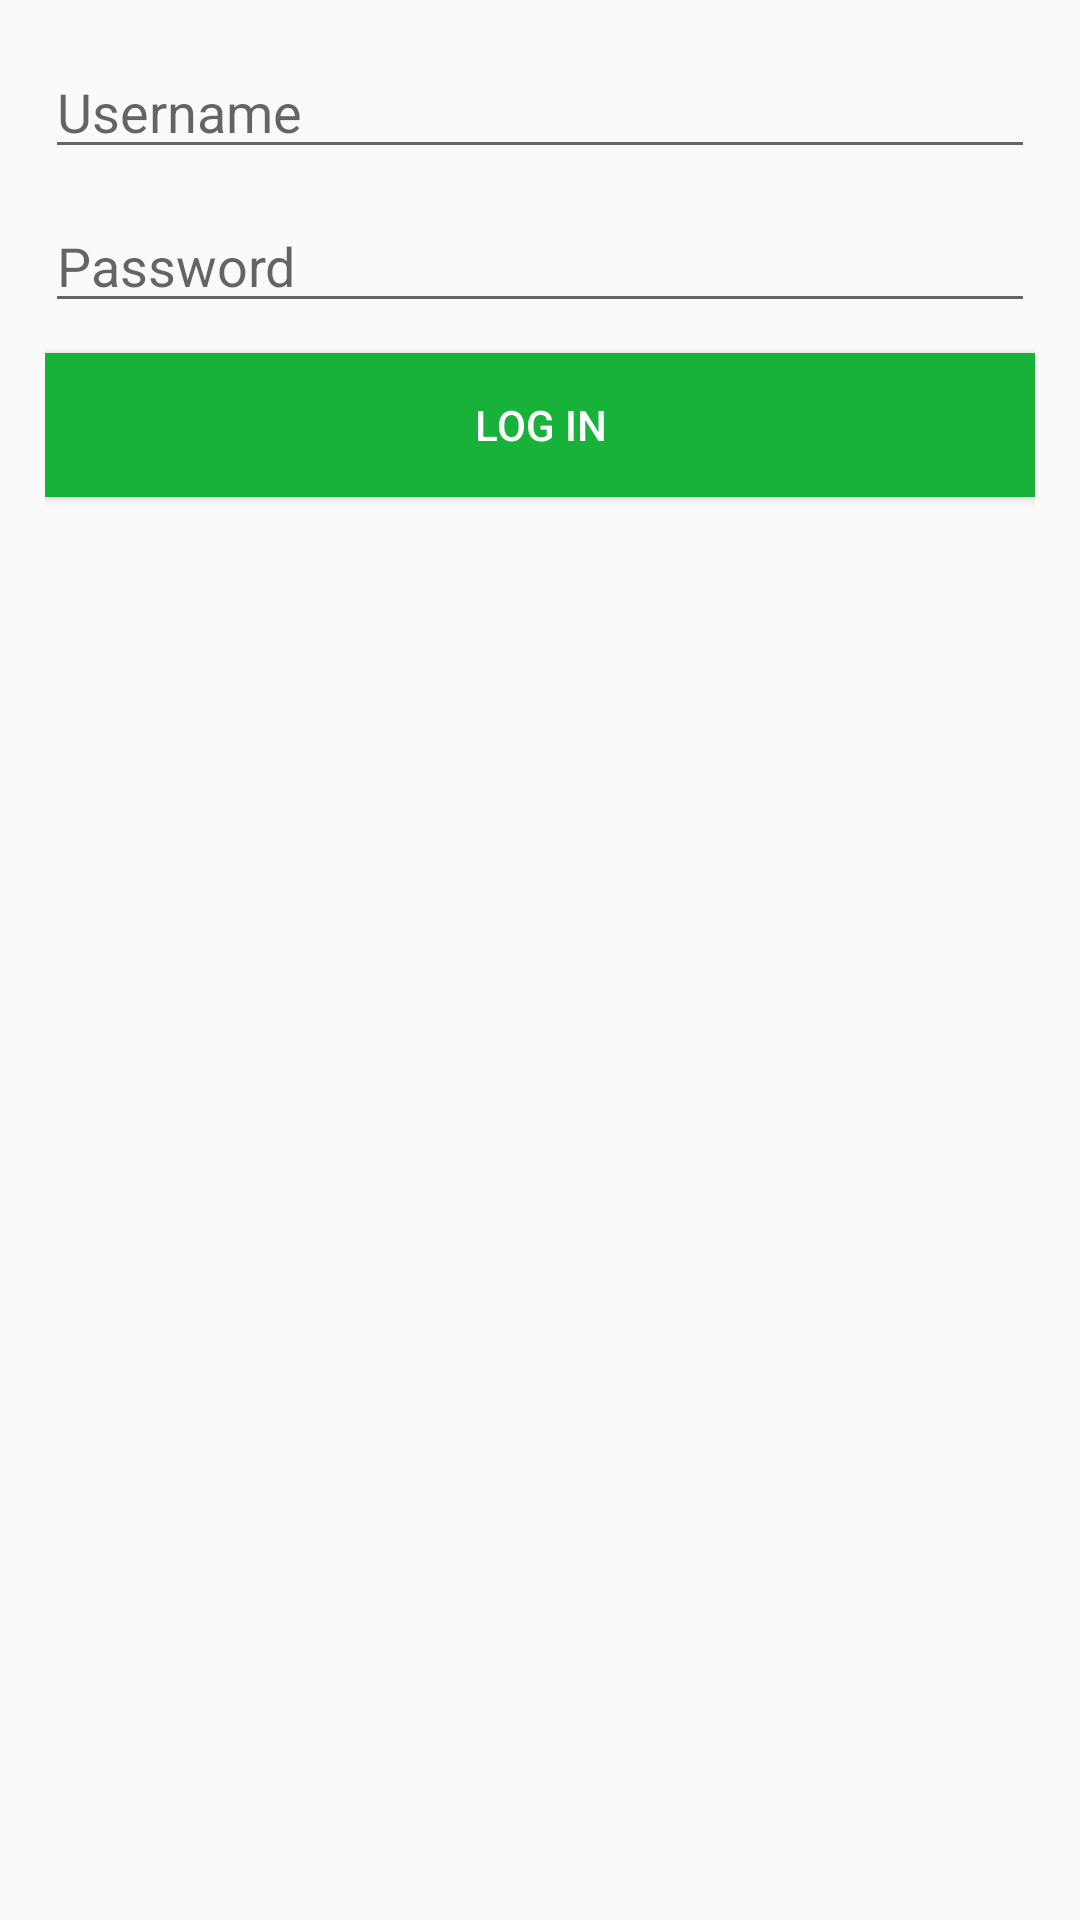

This screen was rendered from an Android layout file. Write that file and the resources it references.
<!-- AndroidManifest.xml: application theme AppTheme -->
<!-- res/layout/activity_login.xml -->
<?xml version="1.0" encoding="utf-8"?>
<LinearLayout xmlns:android="http://schemas.android.com/apk/res/android"
    android:layout_width="match_parent"
    android:layout_height="match_parent"
    android:orientation="vertical"
    android:padding="@dimen/View_SP_15">

    <EditText
        android:id="@+id/et_username"
        android:layout_width="match_parent"
        android:layout_height="wrap_content"
        android:digits="qwertyuiopasdfghjklzxcvbnm"
        android:hint="Username"
        android:imeOptions="actionNext"
        android:inputType="text"
        android:maxLength="16" />

    <EditText
        android:id="@+id/et_password"
        android:layout_width="match_parent"
        android:layout_height="wrap_content"
        android:layout_marginTop="10dp"
        android:hint="Password"
        android:imeOptions="actionDone"
        android:inputType="textPassword"
        android:maxLength="16"
        android:maxLines="1" />

    <Button
        android:id="@+id/bt_signin"
        android:layout_width="match_parent"
        android:layout_height="wrap_content"
        android:layout_marginTop="10dp"
        android:background="@color/green_color"
        android:text="@string/login_text"
        android:textColor="@color/white" />

</LinearLayout>
<!-- resources referenced by this layout -->
<resources>
  <color name="green_color">#18B23B</color>
  <color name="white">#ffffff</color>
  <dimen name="View_SP_15">15sp</dimen>
  <string name="login_text">Log In</string>
  <style name="AppTheme" parent="@style/Theme.AppCompat.Light.DarkActionBar">
          
          <item name="colorPrimary">@color/colorPrimary</item>
          <item name="colorPrimaryDark">@color/colorPrimaryDark</item>
          <item name="colorAccent">@color/colorAccent</item>
          <item name="android:actionBarStyle">@style/myactionbar</item>
          
          <item name="actionBarStyle">@style/myactionbar</item>
  
          <item name="android:windowActionBarOverlay">true</item>
  
          <item name="android:windowDisablePreview">true</item>
  
  
          
          
          
          
          
          
          <item name="windowActionModeOverlay">true</item>
  
          
          <item name="actionModeBackground">@color/colorAccent</item>
  
      </style>
  <color name="colorPrimary">#18B23B</color>
  <color name="colorPrimaryDark">#18B23B</color>
  <color name="colorAccent">#18B23B</color>
  <style name="myactionbar" parent="@style/Widget.AppCompat.Light.ActionBar.Solid">
          
          <item name="android:background">@color/green_color</item>
          
          <item name="background">@color/green_color</item>
          <item name="android:textSize">12sp</item>
  
      </style>
</resources>
